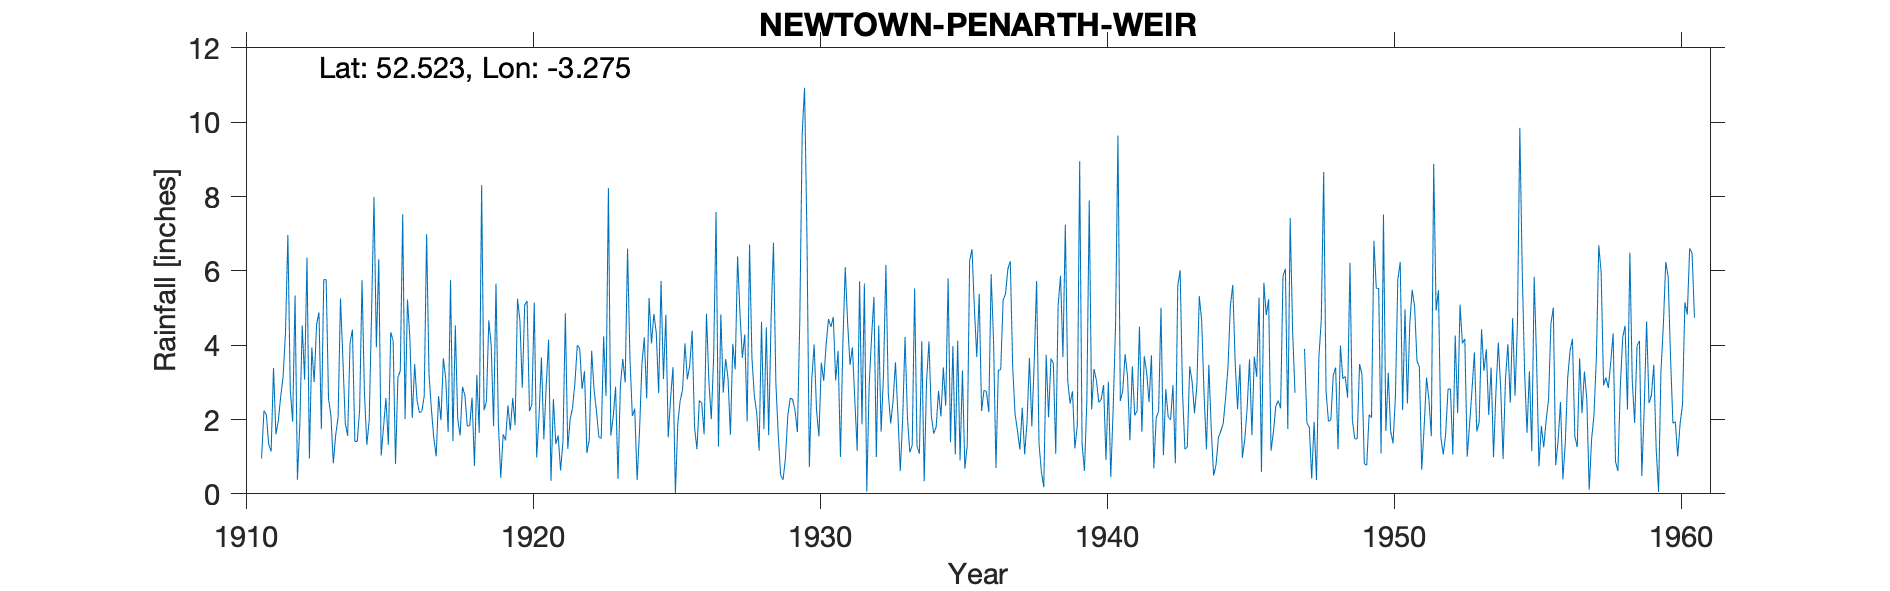

The file beside this chart, header and first rows:
NEWTOWN-PENARTH-WEIR, , , , , , , , , , , , , , , , , , , , , , , 
Grid ref, SO136925, Long, -3.275, Lat, 52.52, Elevation, 321, ft., , , , , , , , , , , , , , , 
Station no, 4248, , , , , , , , , , , , , , , , , , , , , , 
, 1910, 1911, 1912, 1913, 1914, 1915, 1916, 1917, 1918, 1919, 1920, 1921, 1922, 1923, 1924, 1925, 1926, 1927, 1928, 1929, 1930, 1931, 1932
January, , 0.95, 2.81, 4.88, 1.56, 3.94, 2.01, 1.5, 2.88, 4, 4.66, 4.15, 4, 2.63, 2.29, 3.09, 4.39, 4.83, 6.71, 1.58, 6.9, 3.05, 5.66
February, , 2.24, 1.94, 1.74, 4.06, 6.32, 5.23, 1.01, 2.65, 1.82, 2.86, 0.35, 3.91, 8.23, 0.37, 4.82, 1.8, 2.72, 3.66, 0.5, 0.72, 3.85, 0.06
March, , 2.13, 5.34, 5.77, 4.42, 1.03, 4.19, 2.63, 1.83, 5.66, 5.08, 2.55, 2.82, 1.57, 1.68, 1.52, 1.2, 3.63, 2.64, 0.38, 3.07, 0.99, 2.91
April, , 1.33, 0.38, 5.76, 1.41, 1.8, 2.04, 1.98, 1.83, 1.89, 5.19, 1.34, 3.3, 2.07, 3.48, 2.58, 2.51, 3.11, 2.18, 0.95, 4.02, 4.02, 4.21
May, , 1.14, 1.87, 2.56, 1.41, 2.58, 3.49, 3.65, 2.59, 0.43, 2.23, 1.57, 1.1, 2.88, 4.21, 3.41, 2.45, 1.59, 1.16, 2.11, 2.25, 6.1, 5.3
June, , 3.39, 4.53, 2.1, 2.26, 1.32, 2.51, 3.1, 0.75, 1.6, 2.41, 0.63, 1.46, 0.4, 2.57, 0.02, 1.6, 4.04, 4.63, 2.57, 1.55, 4.6, 0.99
July, , 1.6, 3.07, 0.82, 5.75, 4.35, 2.18, 1.66, 3.2, 1.44, 5.15, 1.4, 3.85, 2.91, 5.27, 1.89, 4.85, 3.35, 1.74, 2.55, 3.53, 3.47, 4.53
August, , 1.96, 6.36, 1.59, 2.73, 4.12, 2.23, 5.75, 1.64, 2.38, 0.98, 4.86, 2.8, 3.63, 4.05, 2.51, 3.02, 6.39, 4.48, 2.25, 3.04, 3.94, 1.67
September, , 2.62, 0.95, 2.06, 1.32, 0.8, 2.63, 1.42, 8.31, 1.71, 2.08, 1.21, 2.23, 3, 4.84, 2.8, 2.01, 4.85, 1.58, 1.66, 4.01, 2.52, 3.22
October, , 3.14, 3.94, 5.26, 1.97, 3.13, 6.99, 4.53, 2.25, 2.58, 3.67, 2.01, 1.53, 6.6, 4.34, 4.05, 3.69, 3.66, 4.7, 4.65, 4.7, 1.16, 6.16
November, , 4.33, 3.01, 3.63, 4.91, 3.31, 3.22, 2.01, 2.48, 1.85, 1.47, 2.31, 1.49, 3.65, 2.71, 3.08, 7.58, 4.29, 6.76, 9.69, 4.49, 5.72, 2.71
December, , 6.97, 4.56, 1.9, 7.99, 7.52, 2.27, 1.57, 4.67, 5.25, 2.91, 2.99, 4.24, 2.09, 5.73, 3.46, 1.27, 1.95, 2.99, 10.93, 4.76, 1.87, 1.89
Total, , 31.8, 38.76, 38.07, 39.79, 40.22, 38.99, 30.81, 35.08, 30.61, 38.69, 25.37, 32.73, 39.66, 41.54, 33.23, 36.37, 44.41, 43.23, 39.82, 43.04, 41.29, 39.31
NOTES, , , , , , , , , , , , , , , , , , , , , , , 
NGR is from 1950s records and is on the …, , , , , , , , , , , , , , , , , , , , , , , 
